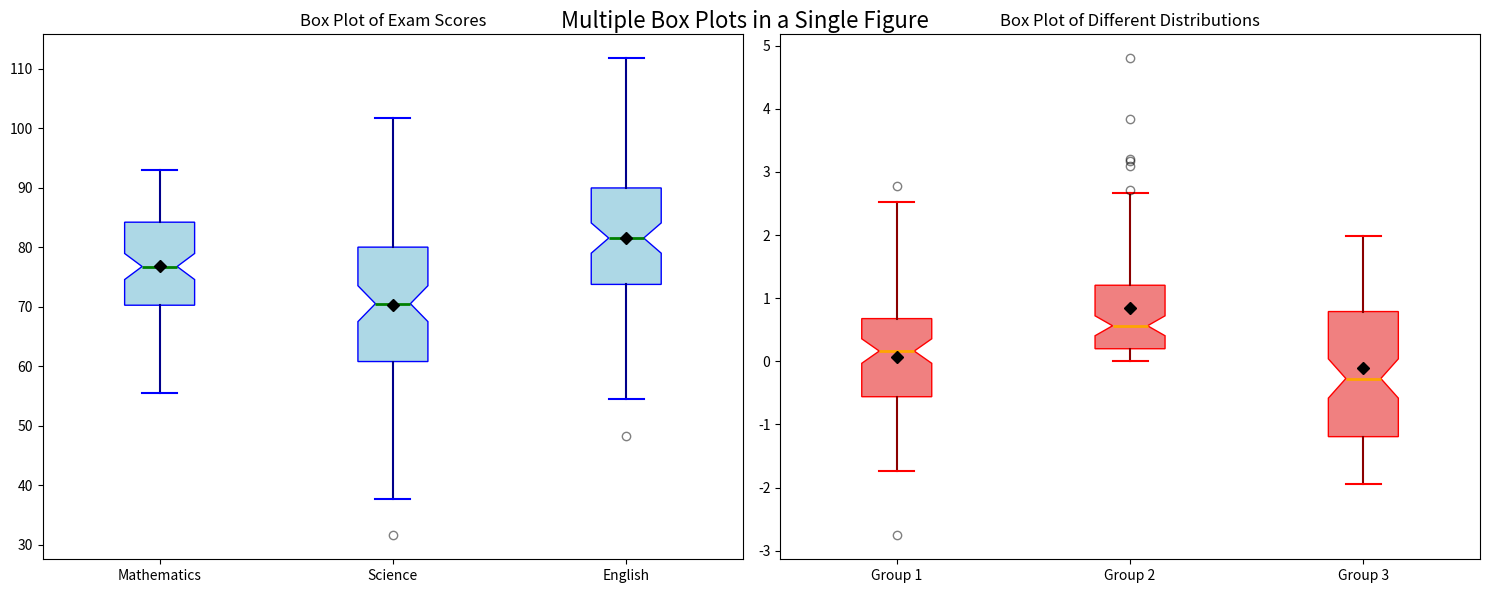

Reproduce this figure in Python.
# imports
import matplotlib.pyplot as plt
import numpy as np

# literals
plt.rcParams['figure.figsize'] = (12, 8)

np.random.seed(108)
math_scores = np.random.normal(75, 10, 100)  # Mathematics: Mean 75, Std 10
science_scores = np.random.normal(70, 15, 100)  # Science: Mean 70, Std 15
english_scores = np.random.normal(80, 12, 100)  # English: Mean 80, Std 12
data_subjects = [math_scores, science_scores, english_scores]

group1 = np.random.normal(0, 1, 100)
group2 = np.random.exponential(1, 100)
group3 = np.random.uniform(-2, 2, 100)
data_groups = [group1, group2, group3]

# defined
def runtheplot(title):
    plt.suptitle(title, fontsize=16)

def box_plot_multiple():
    '''Displays multiple box plots in a single figure'''

    fig, axes = plt.subplots(nrows=1, ncols=2, figsize=(15, 6))

    # Box plot for subject scores
    axes[0].boxplot(data_subjects, notch=True, patch_artist=True,
                    boxprops=dict(facecolor='lightblue', color='blue'),
                    whiskerprops=dict(color='darkblue', linewidth=1.5),
                    capprops=dict(color='blue', linewidth=1.5),
                    flierprops=dict(marker='o', color='red', alpha=0.5),
                    medianprops=dict(color='green', linewidth=2),
                    meanprops=dict(marker='D', markerfacecolor='black', markeredgecolor='black'),
                    showmeans=True)
    axes[0].set_xticks([1, 2, 3])
    axes[0].set_xticklabels(['Mathematics', 'Science', 'English'])
    axes[0].set_title('Box Plot of Exam Scores')

    # Box plot for different distributions
    axes[1].boxplot(data_groups, notch=True, patch_artist=True,
                    boxprops=dict(facecolor='lightcoral', color='red'),
                    whiskerprops=dict(color='darkred', linewidth=1.5),
                    capprops=dict(color='red', linewidth=1.5),
                    flierprops=dict(marker='o', color='blue', alpha=0.5),
                    medianprops=dict(color='orange', linewidth=2),
                    meanprops=dict(marker='D', markerfacecolor='black', markeredgecolor='black'),
                    showmeans=True)
    axes[1].set_xticks([1, 2, 3])
    axes[1].set_xticklabels(['Group 1', 'Group 2', 'Group 3'])
    axes[1].set_title('Box Plot of Different Distributions')

    # Adjust layout and show plot
    plt.tight_layout()
    runtheplot('Multiple Box Plots in a Single Figure')
    plt.savefig(r"D:\Bhaiyu Ki Files Aur Samaan\NewEraOfPython\MatPlotLIb\Graph_Images\Box\Multiple_Box_Plots.png")
    plt.show()

# Call the function to create the plot
box_plot_multiple()
